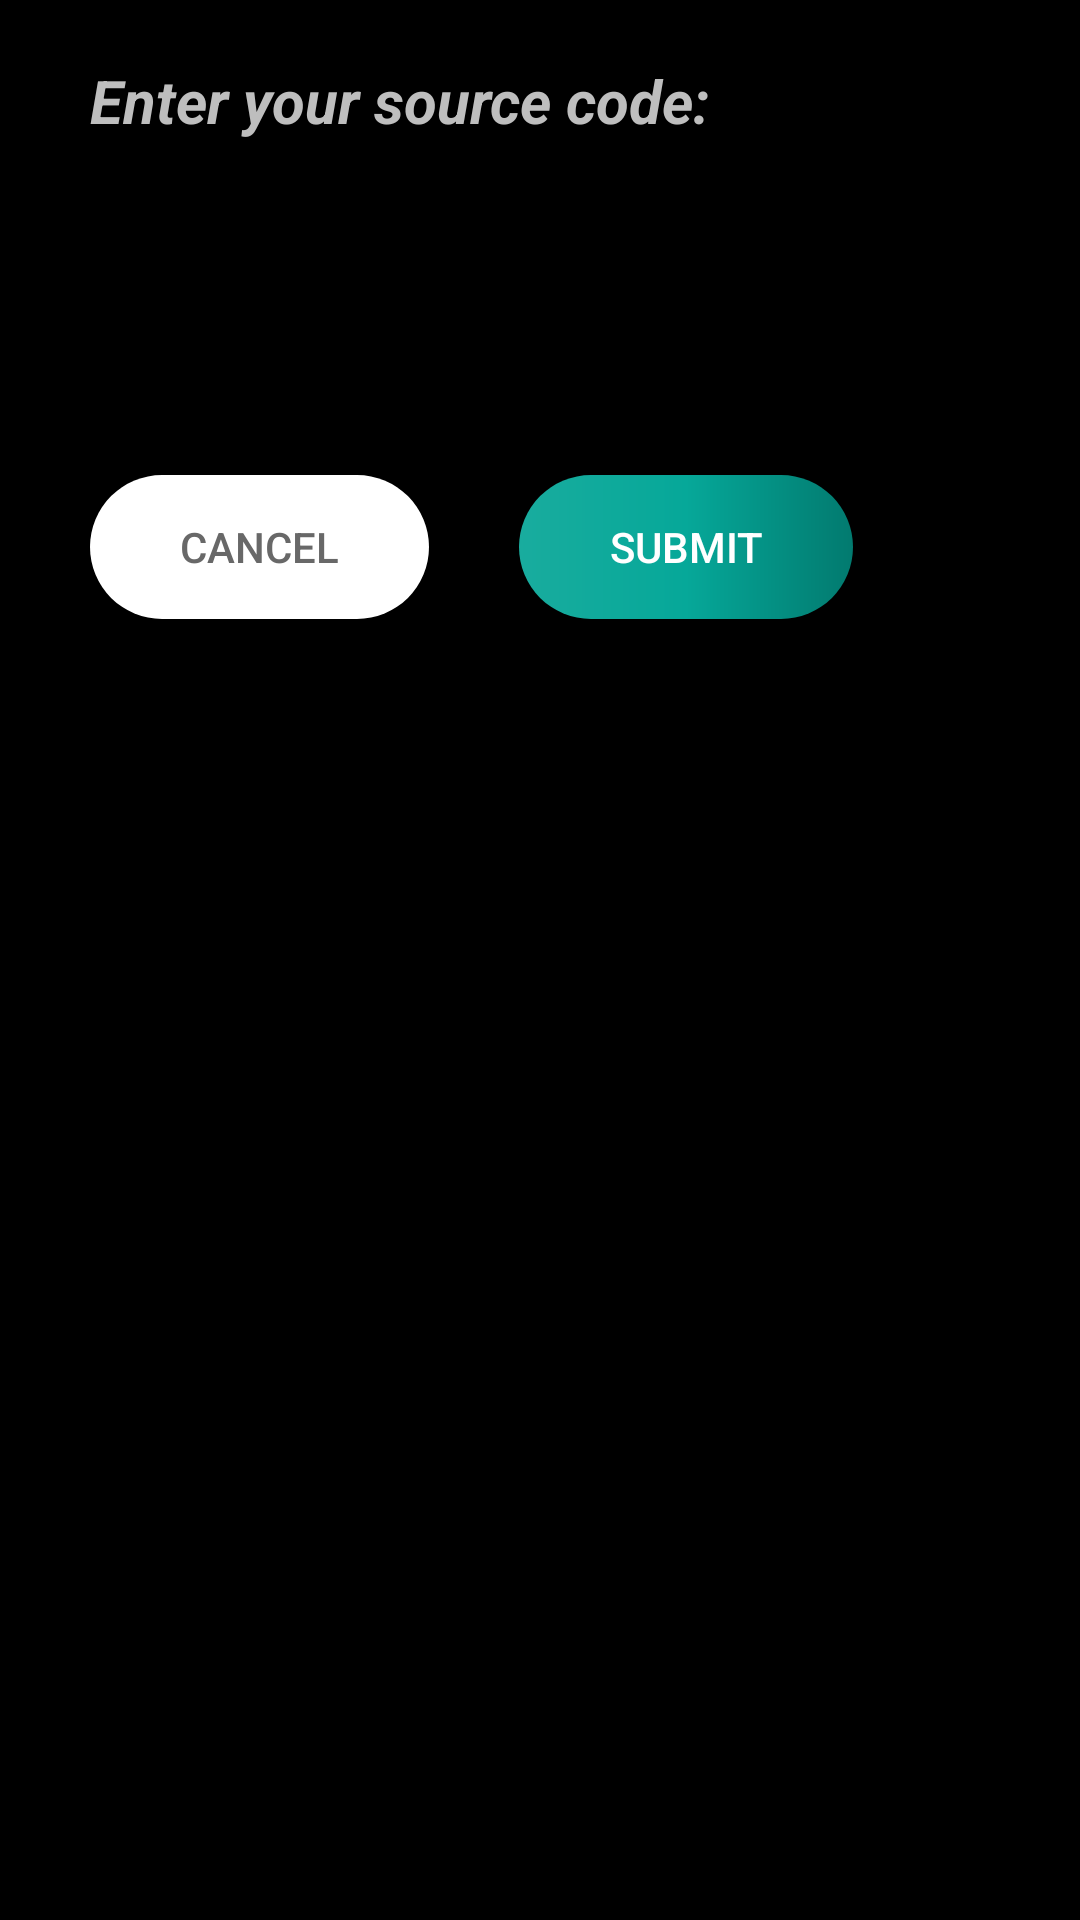

Android layout source for this screen:
<!-- AndroidManifest.xml: application theme AppTheme -->
<!-- res/layout/input.xml -->
<?xml version="1.0" encoding="utf-8"?>
<LinearLayout
    android:background="@android:color/black"
    android:orientation="vertical"
    android:layout_margin="20dp"
    android:padding="20dp"
    xmlns:android="http://schemas.android.com/apk/res/android" android:layout_width="match_parent"
    android:layout_height="wrap_content">

    <TextView
        android:text="Enter your source code:"
        android:textStyle="italic|bold"
        android:layout_marginLeft="10dp"
        android:textColor="@android:color/secondary_text_dark"
        android:textSize="20dp"
        android:layout_width="wrap_content"
        android:layout_height="wrap_content"/>

    <EditText
        android:layout_margin="10dp"
        android:inputType="textMultiLine"
        android:textColor="@android:color/white"
        android:textSize="18dp"
        android:id="@+id/code"
        android:layout_width="match_parent"
        android:layout_height="wrap_content"/>

    <LinearLayout
        android:layout_width="match_parent"
        android:layout_height="wrap_content"
        android:layout_marginTop="50dp"
        android:orientation="horizontal">

        <Button
            android:layout_marginLeft="10dp"
            android:layout_width="wrap_content"
            android:layout_height="wrap_content"
            android:background="@drawable/radius"
            android:id="@+id/cancel"
            android:text="Cancel"
            android:textColor="#686868" />

    <Button
        android:background="@drawable/button3"
        android:textColor="@android:color/white"
        android:paddingRight="30dp"
        android:paddingLeft="30dp"
        android:layout_marginLeft="30dp"
        android:layout_width="wrap_content"
        android:layout_height="wrap_content"
        android:text="submit"
        android:id="@+id/submit"/>
    </LinearLayout>
</LinearLayout>
<!-- resources referenced by this layout -->
<resources>
  <!-- drawable button3 (drawable) -->
  <?xml version="1.0" encoding="utf-8"?>
  <shape xmlns:android="http://schemas.android.com/apk/res/android">
      android:shape = "rectangle";
      <corners android:radius="35dp"/>
  
      <gradient
          android:startColor="#19AC9E"
          android:centerColor="#06A899"
          android:endColor="#027A6F"
          android:angle="0"
          >
      </gradient>
  </shape>
  <!-- drawable radius (drawable) -->
  <?xml version="1.0" encoding="utf-8"?>
  <shape xmlns:android="http://schemas.android.com/apk/res/android">
      android:shape = "rectangle";
      <corners android:radius="35dp"/>
  
      <padding
          android:top="10dp"
          android:bottom="10dp"
          android:left="30dp"
          android:right="30dp"/>
      <solid
          android:color="@android:color/white"/>
  </shape>
  <style name="AppTheme" parent="Theme.AppCompat.Light.DarkActionBar">
          
          <item name="colorPrimary">@color/colorPrimary</item>
          <item name="colorPrimaryDark">@color/colorPrimaryDark</item>
          <item name="colorAccent">@color/colorAccent</item>
      </style>
  <!-- not gathered from this repository: default colours our renderer supplied (Android Studio template values) -->
  <color name="colorPrimary">#FF6200EE</color>
  <color name="colorPrimaryDark">#FF3700B3</color>
  <color name="colorAccent">#FF03DAC5</color>
</resources>
